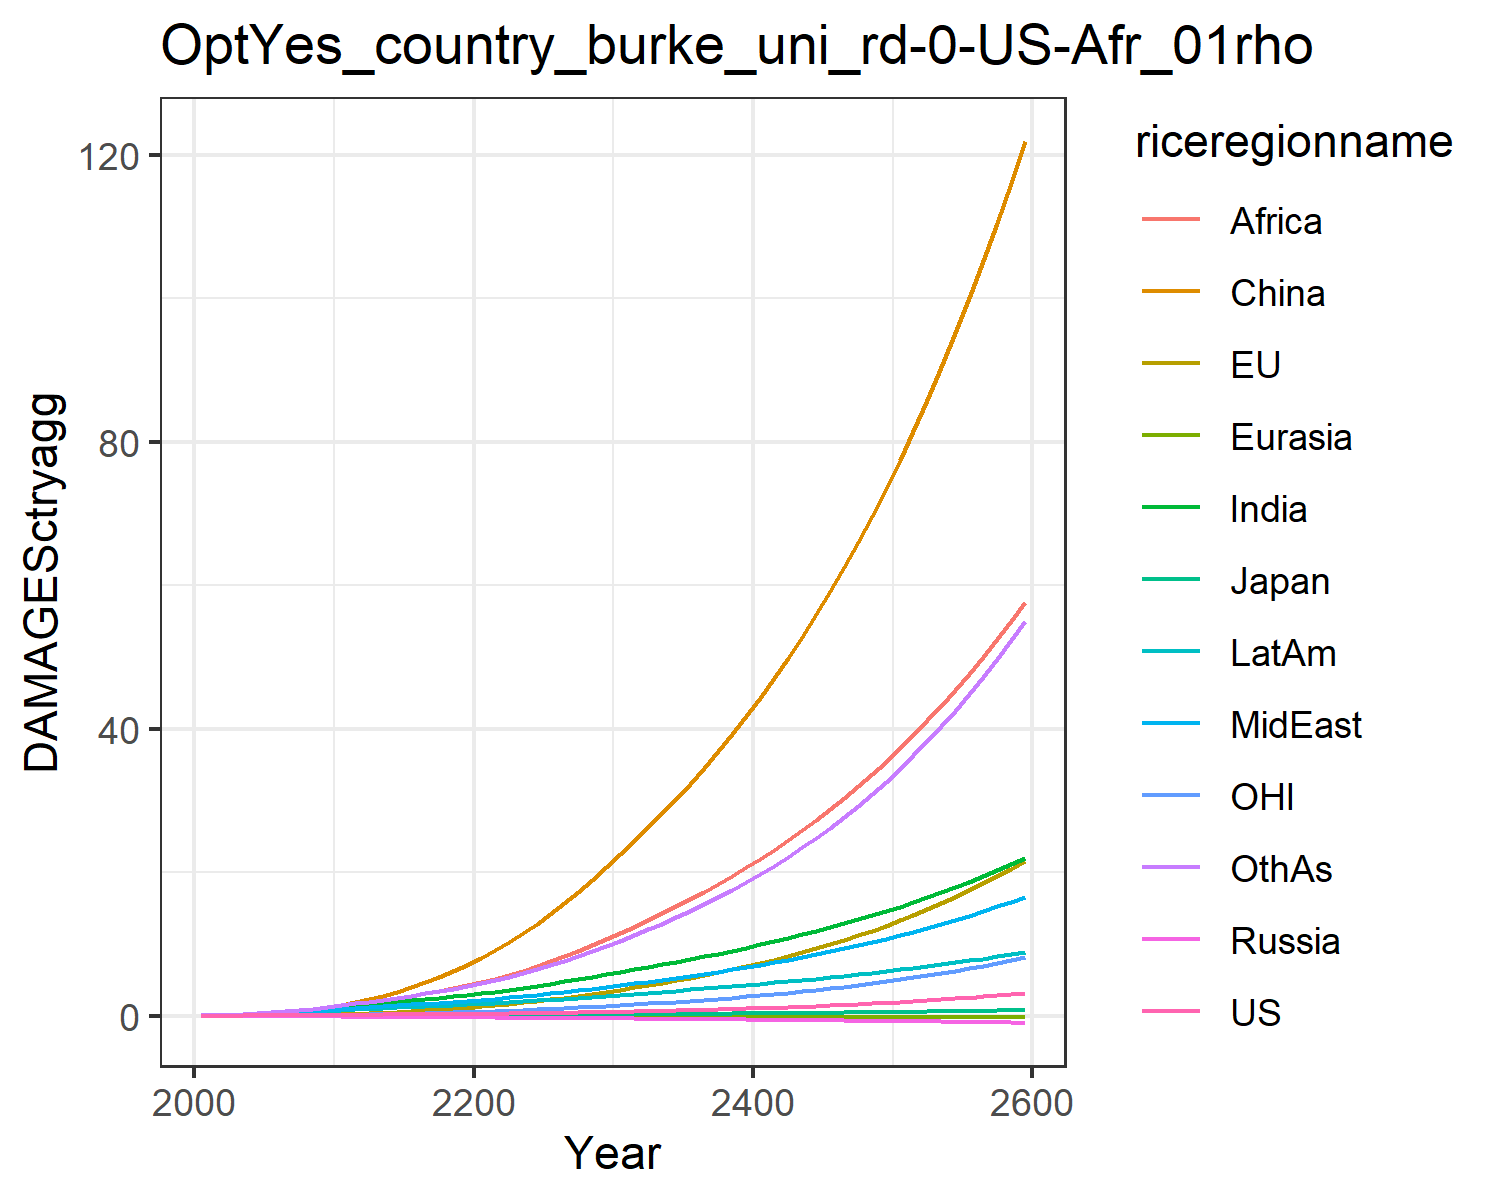

Values plotted in this chart, from the file beside it:
0.007478281832979454, -0.02180058759567689, 0.007208811494676664, -0.012941089953060345, -0.0018130655973688644, 0.00395249353461779, 0.02779970990191068, 0.029216718629302748, 0.011889023487370655, 0.03758942010103901, -0.0019022340039559968, 0.03160272457524255
0.0134, -0.01333, 0.01076, -0.02093, -0.002841, 0.04566, 0.06227, 0.06014, 0.02885, 0.06987, 0.004641, 0.05935
0.02296, -0.01571, 0.01537, -0.03047, -0.004544, 0.09076, 0.117, 0.1081, 0.0607, 0.1189, 0.008113, 0.1138
0.03576, -0.01214, 0.02037, -0.04094, -0.006633, 0.1588, 0.1971, 0.1765, 0.1159, 0.1847, 0.01454, 0.1978
0.05098, -0.00298, 0.02468, -0.05193, -0.009027, 0.252, 0.3036, 0.2646, 0.2016, 0.2634, 0.02336, 0.3142
0.06708, 0.01279, 0.02945, -0.06287, -0.01158, 0.3706, 0.4273, 0.3636, 0.3144, 0.3476, 0.03437, 0.4551
0.0824, 0.0353, 0.03429, -0.07309, -0.01422, 0.5194, 0.5614, 0.47, 0.4504, 0.4339, 0.0473, 0.6149
0.09655, 0.06445, 0.03836, -0.08192, -0.01687, 0.7002, 0.7048, 0.5852, 0.618, 0.5194, 0.06222, 0.794
0.1101, 0.1, 0.04197, -0.0896, -0.0195, 0.9136, 0.8591, 0.7122, 0.8244, 0.6061, 0.0792, 0.9968
0.1234, 0.1418, 0.04526, -0.09636, -0.02211, 1.159, 1.024, 0.8529, 1.077, 0.6942, 0.09816, 1.225
0.1367, 0.1922, 0.04942, -0.1054, -0.02511, 1.463, 1.199, 0.9872, 1.345, 0.7852, 0.1209, 1.468
0.1488, 0.2548, 0.05448, -0.1168, -0.02851, 1.852, 1.378, 1.1, 1.604, 0.8744, 0.1488, 1.718
0.1626, 0.3311, 0.06025, -0.1293, -0.03211, 2.294, 1.563, 1.223, 1.878, 0.9691, 0.1821, 1.968
0.1757, 0.4178, 0.06585, -0.1411, -0.03564, 2.795, 1.748, 1.342, 2.17, 1.059, 0.2189, 2.233
0.1889, 0.5136, 0.07143, -0.1528, -0.03915, 3.359, 1.935, 1.46, 2.48, 1.147, 0.2589, 2.512
0.2025, 0.6188, 0.07711, -0.1644, -0.04263, 3.986, 2.124, 1.578, 2.806, 1.234, 0.3022, 2.806
0.217, 0.7338, 0.08298, -0.1761, -0.0461, 4.678, 2.314, 1.698, 3.148, 1.319, 0.349, 3.113
0.2325, 0.8588, 0.08912, -0.1881, -0.04957, 5.433, 2.507, 1.819, 3.504, 1.405, 0.3994, 3.435
0.2493, 0.9942, 0.09556, -0.2003, -0.05304, 6.253, 2.702, 1.943, 3.872, 1.491, 0.4537, 3.771
0.2676, 1.14, 0.1023, -0.2129, -0.05651, 7.137, 2.9, 2.069, 4.251, 1.577, 0.512, 4.122
0.2871, 1.298, 0.1095, -0.2256, -0.06009, 8.099, 3.117, 2.21, 4.666, 1.672, 0.5745, 4.511
0.308, 1.469, 0.1171, -0.2384, -0.06383, 9.154, 3.361, 2.371, 5.134, 1.778, 0.6415, 4.951
0.3304, 1.652, 0.1252, -0.2515, -0.06764, 10.29, 3.62, 2.543, 5.674, 1.891, 0.7131, 5.428
0.3544, 1.849, 0.1337, -0.2649, -0.0715, 11.52, 3.892, 2.726, 6.265, 2.008, 0.7895, 5.938
0.3803, 2.06, 0.1427, -0.2787, -0.07541, 12.83, 4.175, 2.918, 6.9, 2.129, 0.8709, 6.482
0.408, 2.284, 0.1522, -0.2929, -0.07937, 14.22, 4.469, 3.119, 7.577, 2.255, 0.9574, 7.059
0.4378, 2.525, 0.1622, -0.3076, -0.08338, 15.71, 4.776, 3.331, 8.295, 2.386, 1.05, 7.674
0.4698, 2.781, 0.1727, -0.3227, -0.08743, 17.29, 5.095, 3.553, 9.055, 2.521, 1.147, 8.324
0.5038, 3.053, 0.1838, -0.3382, -0.09152, 18.96, 5.424, 3.784, 9.855, 2.66, 1.251, 9.012
0.5402, 3.342, 0.1954, -0.3541, -0.09564, 20.74, 5.766, 4.025, 10.7, 2.804, 1.361, 9.736
0.578, 3.64, 0.2072, -0.3697, -0.09961, 22.55, 6.108, 4.269, 11.56, 2.947, 1.474, 10.48
0.6169, 3.944, 0.2189, -0.3849, -0.1034, 24.39, 6.448, 4.514, 12.44, 3.085, 1.589, 11.24
0.6575, 4.257, 0.2308, -0.4001, -0.1071, 26.27, 6.794, 4.765, 13.34, 3.225, 1.707, 12.03
0.7003, 4.584, 0.2432, -0.4156, -0.1108, 28.22, 7.148, 5.023, 14.27, 3.367, 1.83, 12.85
0.7455, 4.926, 0.2561, -0.4313, -0.1145, 30.25, 7.511, 5.29, 15.24, 3.512, 1.959, 13.71
0.7931, 5.283, 0.2694, -0.4473, -0.1183, 32.36, 7.885, 5.566, 16.24, 3.661, 2.094, 14.61
0.8434, 5.659, 0.2833, -0.4636, -0.122, 34.57, 8.269, 5.853, 17.29, 3.813, 2.234, 15.55
0.8965, 6.052, 0.2978, -0.4803, -0.1257, 36.86, 8.665, 6.149, 18.37, 3.969, 2.382, 16.53
0.9525, 6.464, 0.3128, -0.4973, -0.1294, 39.26, 9.074, 6.457, 19.5, 4.129, 2.536, 17.55
1.012, 6.897, 0.3285, -0.5147, -0.1331, 41.75, 9.495, 6.776, 20.68, 4.293, 2.698, 18.63
1.074, 7.35, 0.3448, -0.5325, -0.1369, 44.36, 9.931, 7.108, 21.9, 4.462, 2.867, 19.76
1.14, 7.826, 0.3619, -0.5507, -0.1406, 47.07, 10.38, 7.451, 23.17, 4.636, 3.044, 20.93
1.209, 8.324, 0.3796, -0.5693, -0.1444, 49.9, 10.85, 7.809, 24.49, 4.814, 3.23, 22.17
1.282, 8.847, 0.3981, -0.5883, -0.1482, 52.86, 11.33, 8.179, 25.87, 4.998, 3.425, 23.46
1.359, 9.395, 0.4173, -0.6078, -0.152, 55.94, 11.82, 8.565, 27.3, 5.187, 3.628, 24.82
1.441, 9.97, 0.4374, -0.6277, -0.1558, 59.15, 12.34, 8.965, 28.8, 5.382, 3.842, 26.24
1.526, 10.57, 0.4584, -0.6482, -0.1596, 62.5, 12.87, 9.381, 30.35, 5.582, 4.065, 27.73
1.617, 11.2, 0.4802, -0.6691, -0.1635, 66, 13.43, 9.814, 31.97, 5.789, 4.299, 29.29
1.712, 11.87, 0.503, -0.6905, -0.1673, 69.65, 14, 10.26, 33.66, 6.002, 4.544, 30.92
1.812, 12.56, 0.5267, -0.7125, -0.1712, 73.46, 14.59, 10.73, 35.42, 6.222, 4.8, 32.63
1.918, 13.29, 0.5515, -0.735, -0.175, 77.43, 15.21, 11.22, 37.26, 6.449, 5.069, 34.43
2.03, 14.05, 0.5774, -0.7581, -0.1789, 81.57, 15.85, 11.73, 39.17, 6.683, 5.35, 36.31
2.147, 14.85, 0.6044, -0.7817, -0.1828, 85.9, 16.52, 12.25, 41.16, 6.924, 5.645, 38.29
2.271, 15.69, 0.6325, -0.806, -0.1867, 90.41, 17.21, 12.8, 43.24, 7.174, 5.953, 40.36
2.401, 16.56, 0.6619, -0.8309, -0.1906, 95.12, 17.93, 13.37, 45.41, 7.431, 6.276, 42.53
2.538, 17.48, 0.6926, -0.8564, -0.1944, 100, 18.67, 13.97, 47.67, 7.698, 6.614, 44.8
2.683, 18.45, 0.7246, -0.8825, -0.1983, 105.2, 19.45, 14.59, 50.03, 7.973, 6.968, 47.19
2.835, 19.46, 0.7581, -0.9094, -0.2022, 110.5, 20.25, 15.23, 52.5, 8.257, 7.338, 49.69
2.995, 20.51, 0.793, -0.9369, -0.2061, 116.1, 21.09, 15.9, 55.06, 8.551, 7.725, 52.32
3.164, 21.62, 0.8294, -0.9652, -0.2099, 121.9, 21.96, 16.6, 57.74, 8.855, 8.131, 55.07
